Photos from the image-classification dataset "ada_project_2023" in the GitHub repository Jmat0/ada_project_2023. Its 20 classes are: Audemars Piguet, Blancpain, Breguet, Breitling, Bulgari, Cartier, Certina, Chopard, Girard-Perregaux, Hublot, IWC, Jaeger-LeCoultre, Montblanc, Omega, Panerai, Patek Philippe, Rolex, TAG Heuer, Tissot, Zenith.

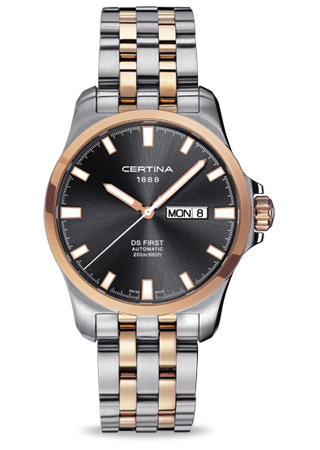
Label: Certina

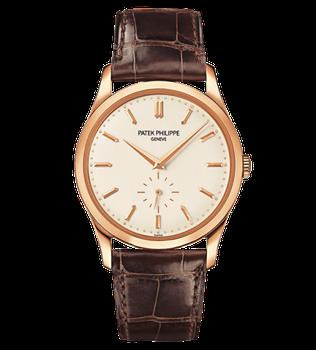
Label: Patek Philippe

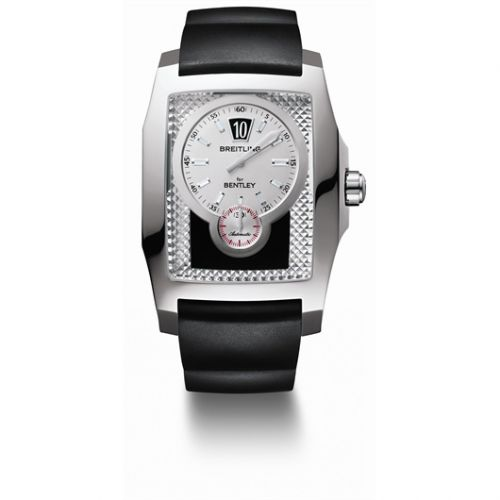
Label: Breitling

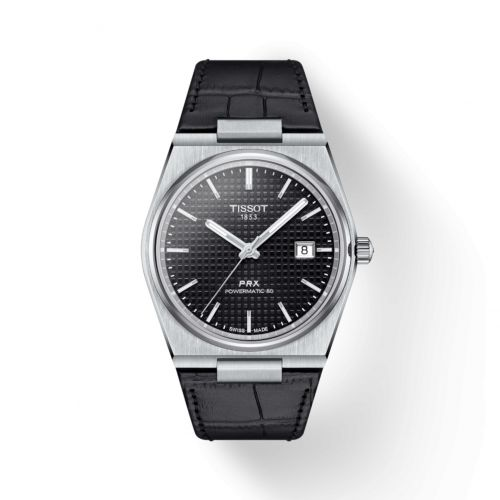
Label: Tissot

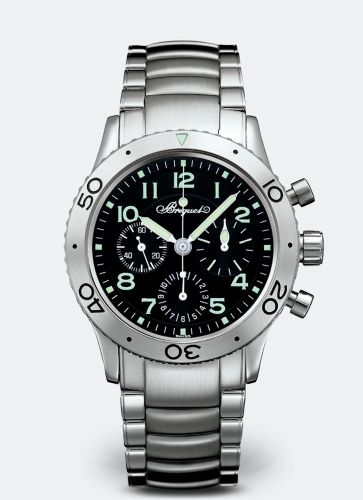
Label: Breguet

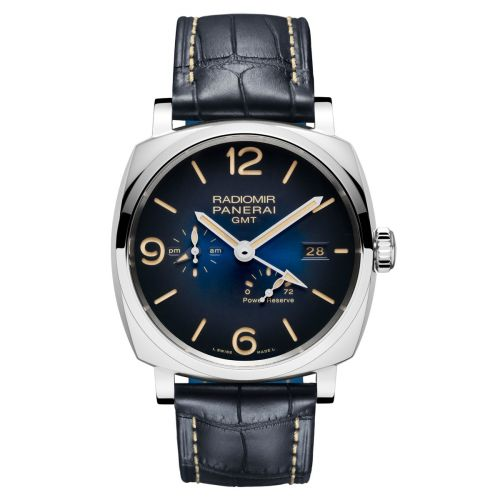
Label: Panerai
